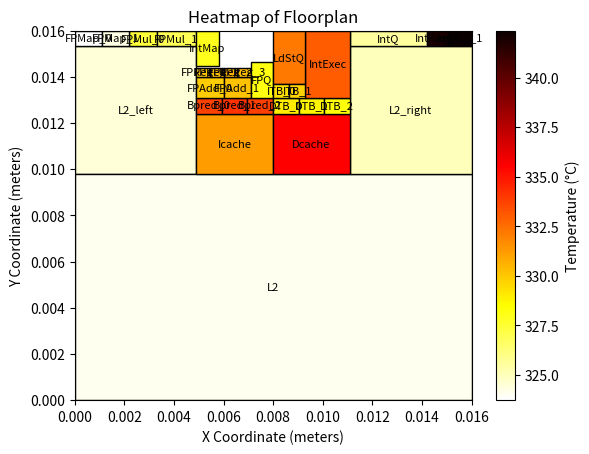

This chart was generated by the following Python code:
import matplotlib.pyplot as plt
import matplotlib.patches as patches
import numpy as np

# 플로어플랜 데이터
floorplan_data = """
L2_left	0.004900	0.005530	0.000000	0.009800
L2	0.016000	0.009800	0.000000	0.000000
L2_right	0.004900	0.005530	0.011100	0.009800
Icache	0.003100	0.002600	0.004900	0.009800
Dcache	0.003100	0.002600	0.008000	0.009800
Bpred_0	0.001033	0.000700	0.004900	0.012400
Bpred_1	0.001033	0.000700	0.005933	0.012400
Bpred_2	0.001033	0.000700	0.006967	0.012400
DTB_0	0.001033	0.000700	0.008000	0.012400
DTB_1	0.001033	0.000700	0.009033	0.012400
DTB_2	0.001033	0.000700	0.010067	0.012400
FPAdd_0	0.001100	0.000900	0.004900	0.013100
FPAdd_1	0.001100	0.000900	0.006000	0.013100
FPReg_0	0.000550	0.000380	0.004900	0.014000
FPReg_1	0.000550	0.000380	0.005450	0.014000
FPReg_2	0.000550	0.000380	0.006000	0.014000
FPReg_3	0.000550	0.000380	0.006550	0.014000
FPMul_0	0.001100	0.000670	0.002200	0.015330
FPMul_1	0.001600	0.000670	0.003300	0.015330
FPMap_0	0.001100	0.000670	0.000000	0.015330
FPMap_1	0.001100	0.000670	0.001100	0.015330
IntMap	0.000900	0.001514	0.004900	0.014480
IntQ	0.003100	0.000670	0.011100	0.015330
IntReg_0	0.000900	0.000670	0.014200	0.015330
IntReg_1	0.000900	0.000670	0.015100	0.015330
IntExec	0.001800	0.002900	0.009300	0.013100
FPQ	0.000900	0.001550	0.007100	0.013100
LdStQ	0.001300	0.002300	0.008000	0.013700
ITB_0	0.000650	0.000600	0.008000	0.013100
ITB_1	0.000650	0.000600	0.008650	0.013100


"""

# 온도 데이터
temperature_data = """
L2_left	324.52
L2	324.08
L2_right	324.99
Icache	331.22
Dcache	335.57
Bpred_0	333.71
Bpred_1	334.19
Bpred_2	333.84
DTB_0	329.02
DTB_1	328.77
DTB_2	328.35
FPAdd_0	329.88
FPAdd_1	330.15
FPReg_0	330.02
FPReg_1	330.34
FPReg_2	330.50
FPReg_3	330.28
FPMul_0	327.41
FPMul_1	326.88
FPMap_0	323.72
FPMap_1	324.24
IntMap	327.99
IntQ	325.61
IntReg_0	341.95
IntReg_1	342.38
IntExec	332.99
FPQ	328.17
LdStQ	332.19
ITB_0	329.36
ITB_1	329.75
"""

# 데이터를 파싱하여 파츠 정보와 온도 정보를 딕셔너리로 저장
parts = {}
temperatures = {}

for line in floorplan_data.strip().split('\n'):
    tokens = line.split()
    unit_name = tokens[0]
    width = float(tokens[1])
    height = float(tokens[2])
    left_x = float(tokens[3])
    bottom_y = float(tokens[4])
    parts[unit_name] = (width, height, left_x, bottom_y)

for line in temperature_data.strip().split('\n'):
    tokens = line.split()
    unit_name = tokens[0]
    temperature = float(tokens[1])
    temperatures[unit_name] = temperature

# 히트맵 그리기
fig, ax = plt.subplots()

# 컬러맵 설정 (반전된 hot 컬러맵 사용)
cmap = plt.get_cmap('hot_r')
min_temp = min(temperatures.values())
max_temp = max(temperatures.values())
norm = plt.Normalize(vmin=min_temp, vmax=max_temp)

# 각 파츠를 직사각형으로 그리기
for unit_name, (width, height, left_x, bottom_y) in parts.items():
    temperature = temperatures.get(unit_name, min_temp)  # 온도가 없으면 최소값으로 설정
    color = cmap(norm(temperature))
    rect = patches.Rectangle((left_x, bottom_y), width, height, linewidth=1, edgecolor='black', facecolor=color)
    ax.add_patch(rect)
    # 각 파츠에 레이블 추가
    plt.text(left_x + width/2, bottom_y + height/2, unit_name, color='black', ha='center', va='center', fontsize=8)

# 축 설정 및 제목 추가
ax.set_xlim(0, max([p[2] + p[0] for p in parts.values()]))
ax.set_ylim(0, max([p[3] + p[1] for p in parts.values()]))
ax.set_title('Heatmap of Floorplan')
ax.set_xlabel('X Coordinate (meters)')
ax.set_ylabel('Y Coordinate (meters)')

# 컬러바 추가
sm = plt.cm.ScalarMappable(cmap=cmap, norm=norm)
sm.set_array([])
cbar = plt.colorbar(sm, ax=ax)
cbar.set_label('Temperature (°C)')

# 그래프를 PNG 파일로 저장
output_file_path = 'block_heatmap1.png'
plt.savefig(output_file_path)

# 그래프 표시
#plt.show()
